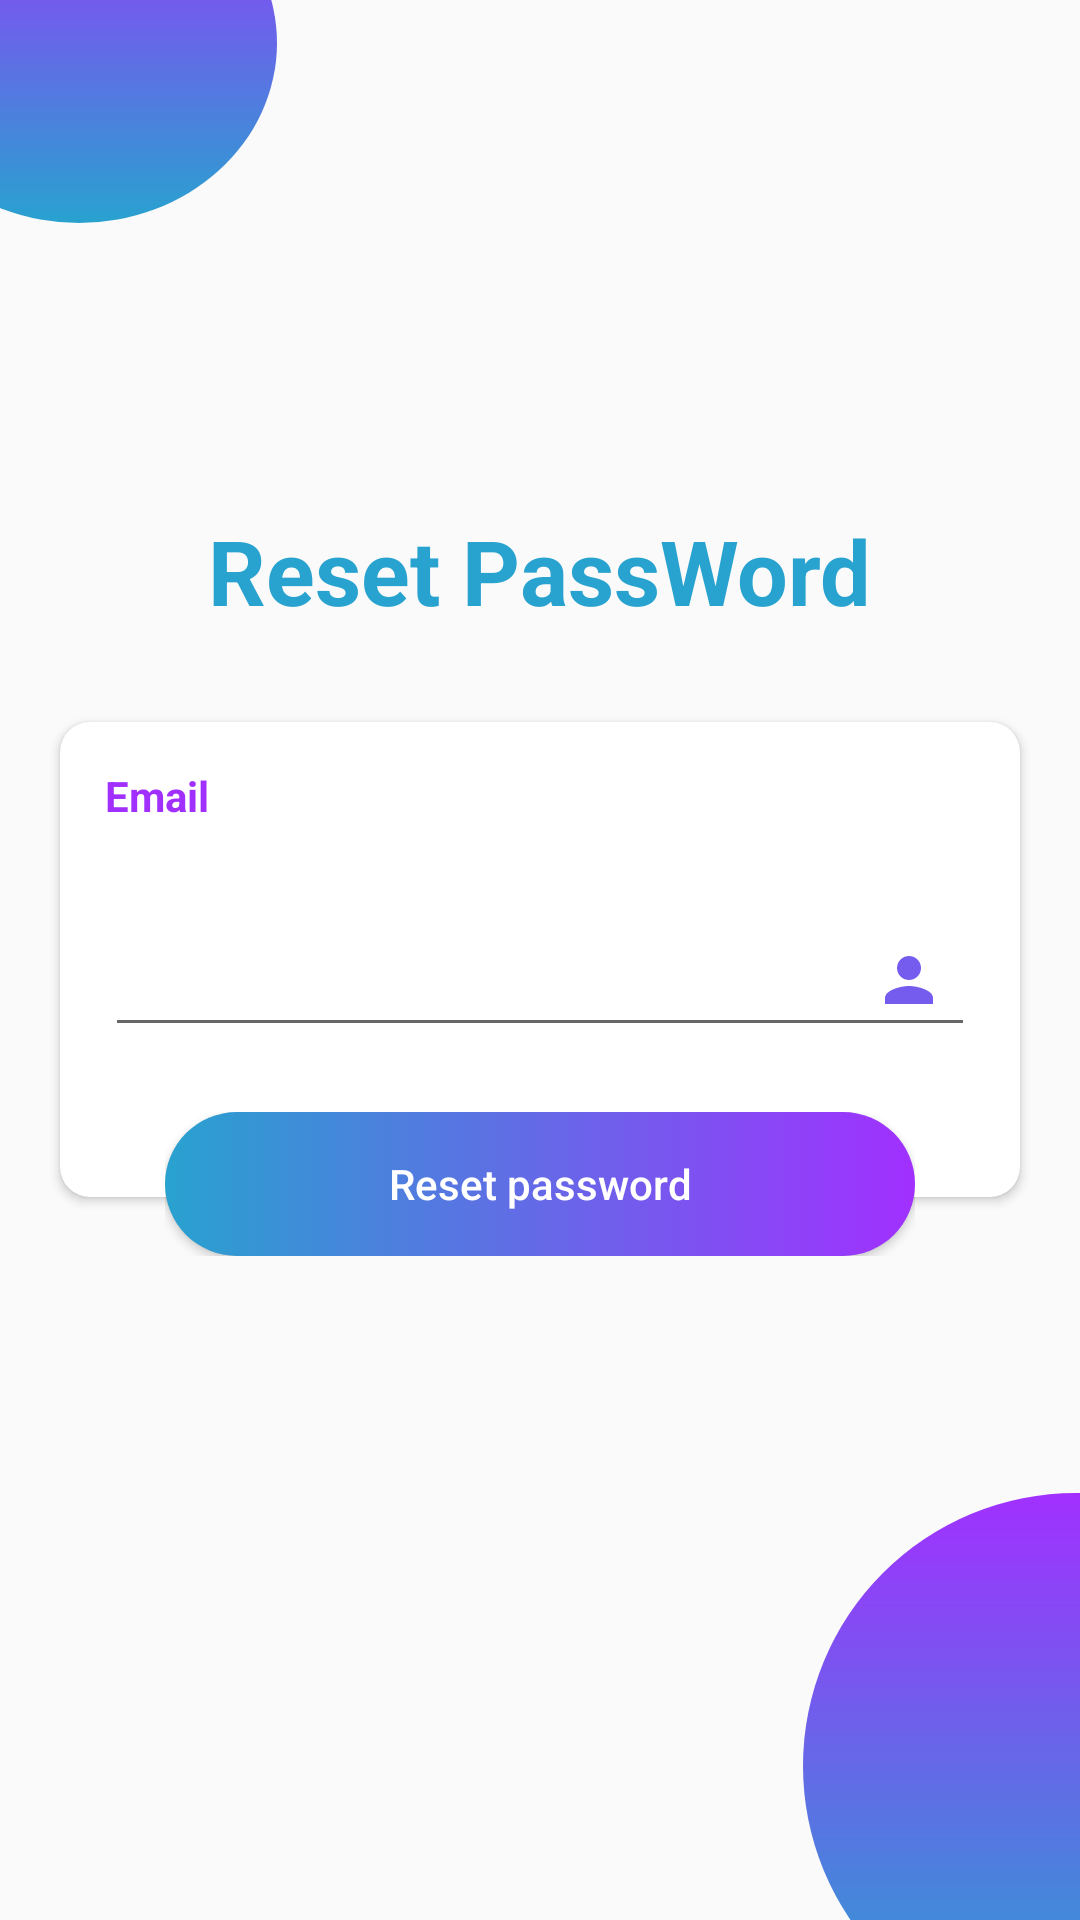

This screen was rendered from an Android layout file. Write that file and the resources it references.
<!-- AndroidManifest.xml: application theme AppTheme -->
<!-- res/layout/activity_forgot_pass.xml -->
<?xml version="1.0" encoding="utf-8"?>
<RelativeLayout xmlns:android="http://schemas.android.com/apk/res/android"
    xmlns:app="http://schemas.android.com/apk/res-auto"
    xmlns:tools="http://schemas.android.com/tools"
    android:layout_width="match_parent"
    android:layout_height="match_parent"
    tools:context=".ForgotPass">

    <TextView
        android:layout_width="wrap_content"
        android:layout_height="wrap_content"
        android:text="Reset PassWord"
        android:layout_centerHorizontal="true"
        android:textColor="@color/colorBlue"
        android:textSize="30sp"
        android:layout_marginTop="170dp"
        android:layout_marginLeft="30dp"
        android:textStyle="bold"
        ></TextView>
    <ImageView
        android:layout_width="134dp"
        android:layout_height="134dp"
        android:src="@drawable/circletransperent"
        android:layout_alignParentBottom="true"
        android:layout_marginLeft="-100dp"
        android:layout_marginBottom="50dp"
        android:id="@+id/circle1"
        ></ImageView>

    <ImageView
        android:id="@+id/circle2"
        android:layout_width="182dp"
        android:layout_height="182dp"
        android:layout_alignParentRight="true"
        android:layout_alignParentBottom="true"
        android:layout_marginRight="-90dp"
        android:layout_marginBottom="-40dp"
        android:src="@drawable/circle" />


    <ImageView
        android:id="@+id/circle3"
        android:layout_width="134dp"
        android:layout_height="134dp"
        android:layout_alignParentBottom="true"
        android:layout_marginRight="-50dp"
        android:layout_marginBottom="-60dp"
        android:layout_toLeftOf="@id/circle2"
        android:src="@drawable/circletransperent" />


    <ImageView
        android:id="@+id/circle5"
        android:layout_width="132dp"
        android:layout_height="120dp"
        app:srcCompat="@drawable/circle"
        android:layout_marginTop="-46dp"
        android:layout_marginLeft="-40dp"/>

    <ScrollView
        android:id="@+id/fpsv"
        android:layout_width="match_parent"
        android:layout_height="match_parent"
        >

        <RelativeLayout
            android:layout_width="match_parent"
            android:layout_height="match_parent"
            android:layout_gravity="center"
            android:layout_marginTop="0dp">

            <androidx.cardview.widget.CardView
                android:layout_width="match_parent"
                android:layout_height="wrap_content"
                android:elevation="4dp"
                android:layout_margin="20dp"
                app:cardCornerRadius="10dp"
                android:id="@+id/fpcv">

                <RelativeLayout
                    android:layout_width="wrap_content"
                    android:layout_height="wrap_content"
                    android:paddingBottom="35dp">

                    <TextView
                        android:layout_width="wrap_content"
                        android:layout_height="wrap_content"
                        android:id="@+id/fptvEmailL"
                        android:layout_margin="15dp"
                        android:text="Email"
                        android:textColor="@color/colorPurple"
                        android:textStyle="bold"
                        android:textSize="14dp"
                        ></TextView>
                    <EditText
                        android:layout_width="match_parent"
                        android:layout_height="wrap_content"
                        android:id="@+id/fpeditemail"
                        android:layout_below="@+id/fptvEmailL"
                        android:textColor="@color/colorPurple"
                        android:drawableRight="@drawable/ic_person"
                        android:inputType="text"
                        android:padding="10dp"
                        android:layout_margin="15dp"
                        />


                </RelativeLayout>

            </androidx.cardview.widget.CardView>
            <RelativeLayout
                android:id="@+id/fprlp"
                android:layout_width="wrap_content"
                android:layout_height="wrap_content"
                android:layout_alignTop="@+id/fpcv"
                android:layout_alignRight="@+id/fpcv"
                android:layout_marginTop="-20dp"
                android:layout_marginRight="-20dp"
                android:elevation="10dp"
                >
            </RelativeLayout>
            <RelativeLayout
                android:id="@+id/fprl"
                android:layout_width="wrap_content"
                android:layout_height="wrap_content"
                android:layout_alignLeft="@+id/fpcv"
                android:layout_alignRight="@+id/fpcv"
                android:layout_alignBottom="@+id/fpcv"
                android:layout_centerHorizontal="true"
                android:layout_marginLeft="35dp"
                android:layout_marginRight="35dp"
                android:layout_marginBottom="-20dp"
                android:elevation="10dp">
                <Button
                    android:id="@+id/btForgotPass"
                    android:layout_width="match_parent"
                    android:layout_height="wrap_content"
                    android:layout_centerVertical="true"
                    android:background="@drawable/bt_uisquare"
                    android:text="Reset password"
                    android:textAllCaps="false"
                    android:textColor="@color/colorWhite" />
            </RelativeLayout>



        </RelativeLayout>
    </ScrollView>


</RelativeLayout>
<!-- resources referenced by this layout -->
<resources>
  <color name="colorBlue">#28A2CF</color>
  <color name="colorPurple">#A130FF</color>
  <color name="colorWhite">#ffffff</color>
  <!-- drawable bt_uisquare (drawable) -->
  <?xml version="1.0" encoding="utf-8"?>
  <selector xmlns:android="http://schemas.android.com/apk/res/android">
      <item android:state_pressed="true">
          <shape android:shape="rectangle">
              <solid android:color="@color/colorPurple">
              </solid>
              <corners android:radius="100dp"></corners>
          </shape>
      </item>
      <item>
          <shape android:shape="rectangle">
              <gradient android:startColor="@color/colorBlue"
                  android:endColor="@color/colorPurple"/>
              <corners android:radius="100dp"></corners>
          </shape>
      </item>
  </selector>
  <!-- drawable circle (drawable) -->
  <?xml version="1.0" encoding="utf-8"?>
  <layer-list xmlns:android="http://schemas.android.com/apk/res/android">
      <item>
          <shape android:shape="oval">
              <gradient
                  android:angle="90"
                  android:startColor="@color/colorBlue"
                  android:endColor="@color/colorPurple" />
          </shape>
      </item>
  </layer-list>
  <!-- drawable ic_person (drawable) -->
  <vector android:height="24dp" android:tint="#755CEE"
      android:viewportHeight="24.0" android:viewportWidth="24.0"
      android:width="24dp" xmlns:android="http://schemas.android.com/apk/res/android">
      <path android:fillColor="#FF000000" android:pathData="M12,12c2.21,0 4,-1.79 4,-4s-1.79,-4 -4,-4 -4,1.79 -4,4 1.79,4 4,4zM12,14c-2.67,0 -8,1.34 -8,4v2h16v-2c0,-2.66 -5.33,-4 -8,-4z"/>
  </vector>
  <style name="AppTheme" parent="Theme.AppCompat.Light.NoActionBar">
          
          <item name="colorPrimary">@color/colorPrimary</item>
          <item name="colorPrimaryDark">@color/colorPrimaryDark</item>
          <item name="colorAccent">@color/colorAccent</item>
      </style>
  <color name="colorPrimary">#A130FF</color>
  <color name="colorPrimaryDark">#64a130ff</color>
  <color name="colorAccent">#A130FF</color>
</resources>
